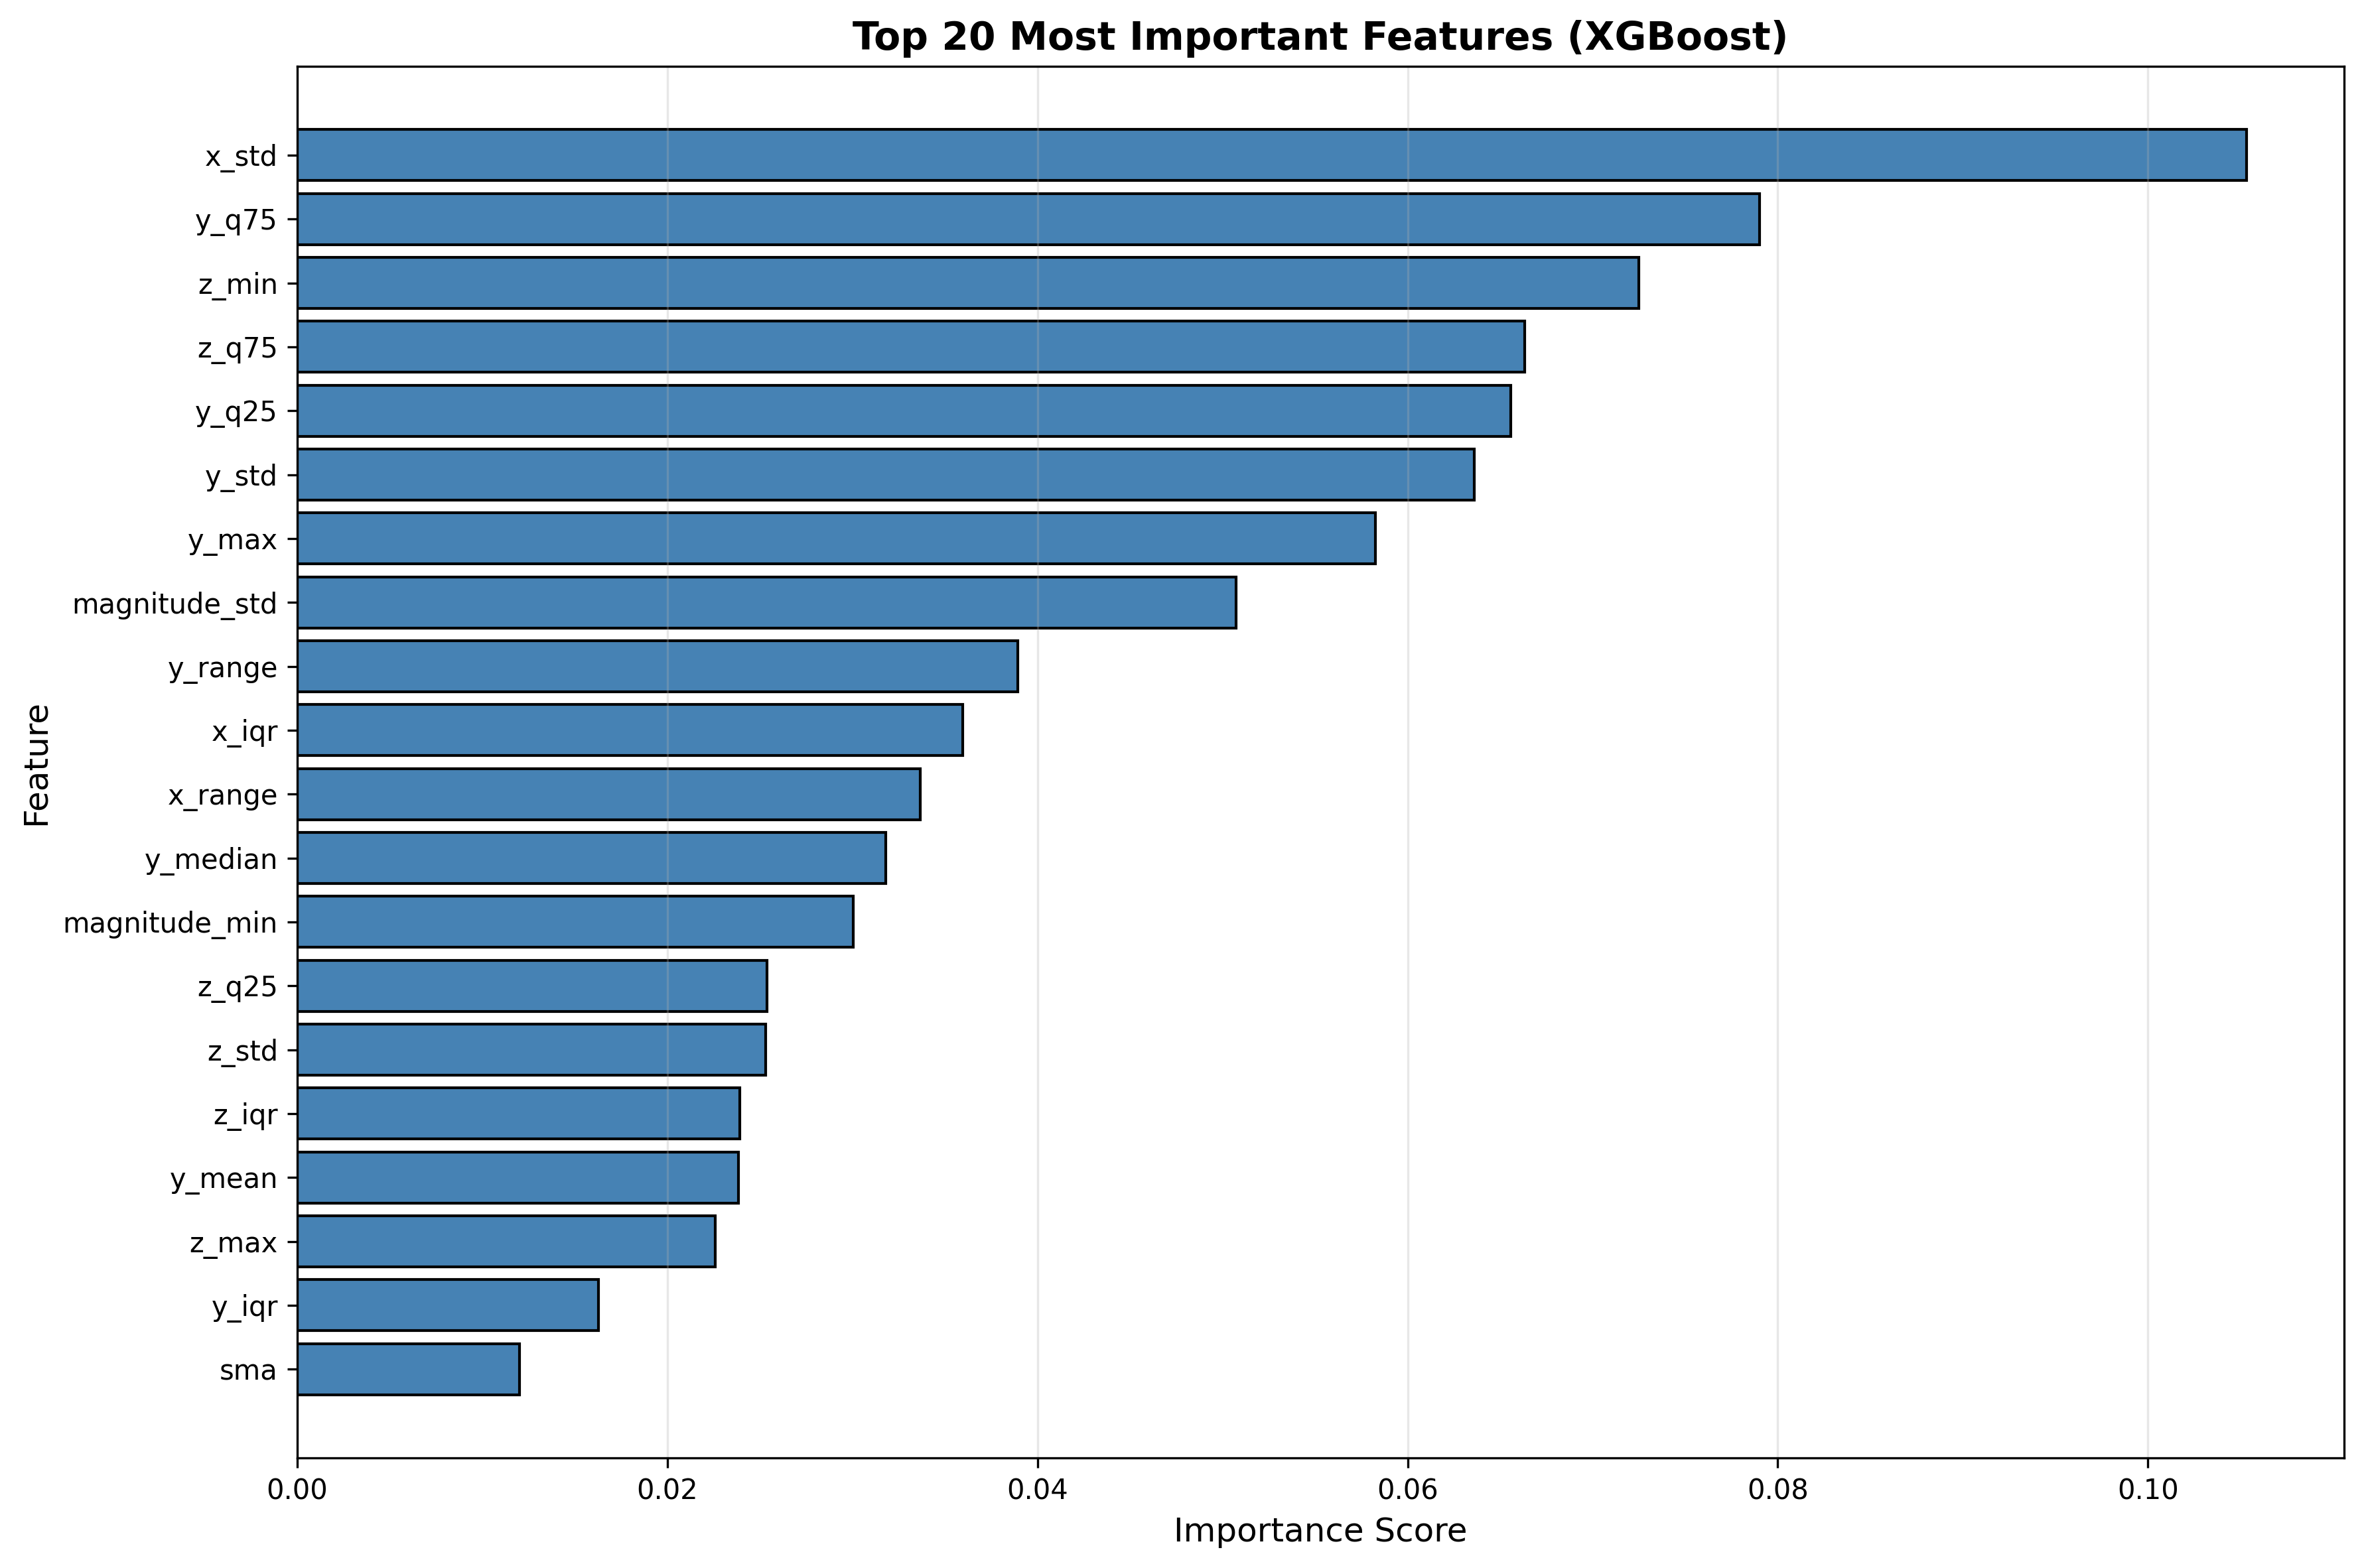

The table this chart was drawn from, first rows:
feature, importance
x_std, 0.1053
y_q75, 0.07901
z_min, 0.07249
z_q75, 0.06633
y_q25, 0.06558
y_std, 0.06361
y_max, 0.05827
magnitude_std, 0.05074
y_range, 0.03892
x_iqr, 0.03595
x_range, 0.03365
y_median, 0.0318
magnitude_min, 0.03003
z_q25, 0.02539
z_std, 0.02531
z_iqr, 0.02392
y_mean, 0.02383
z_max, 0.02258
y_iqr, 0.01627
sma, 0.01202
corr_yz, 0.01185
magnitude_max, 0.01158
x_min, 0.01044
y_min, 0.009649
magnitude_mean, 0.009511
x_q75, 0.007563
z_mean, 0.007356
x_mean, 0.00703
x_q25, 0.007003
x_max, 0.006958
z_range, 0.00675
x_median, 0.006443
z_median, 0.006399
corr_xz, 0.005966
corr_xy, 0.004461
